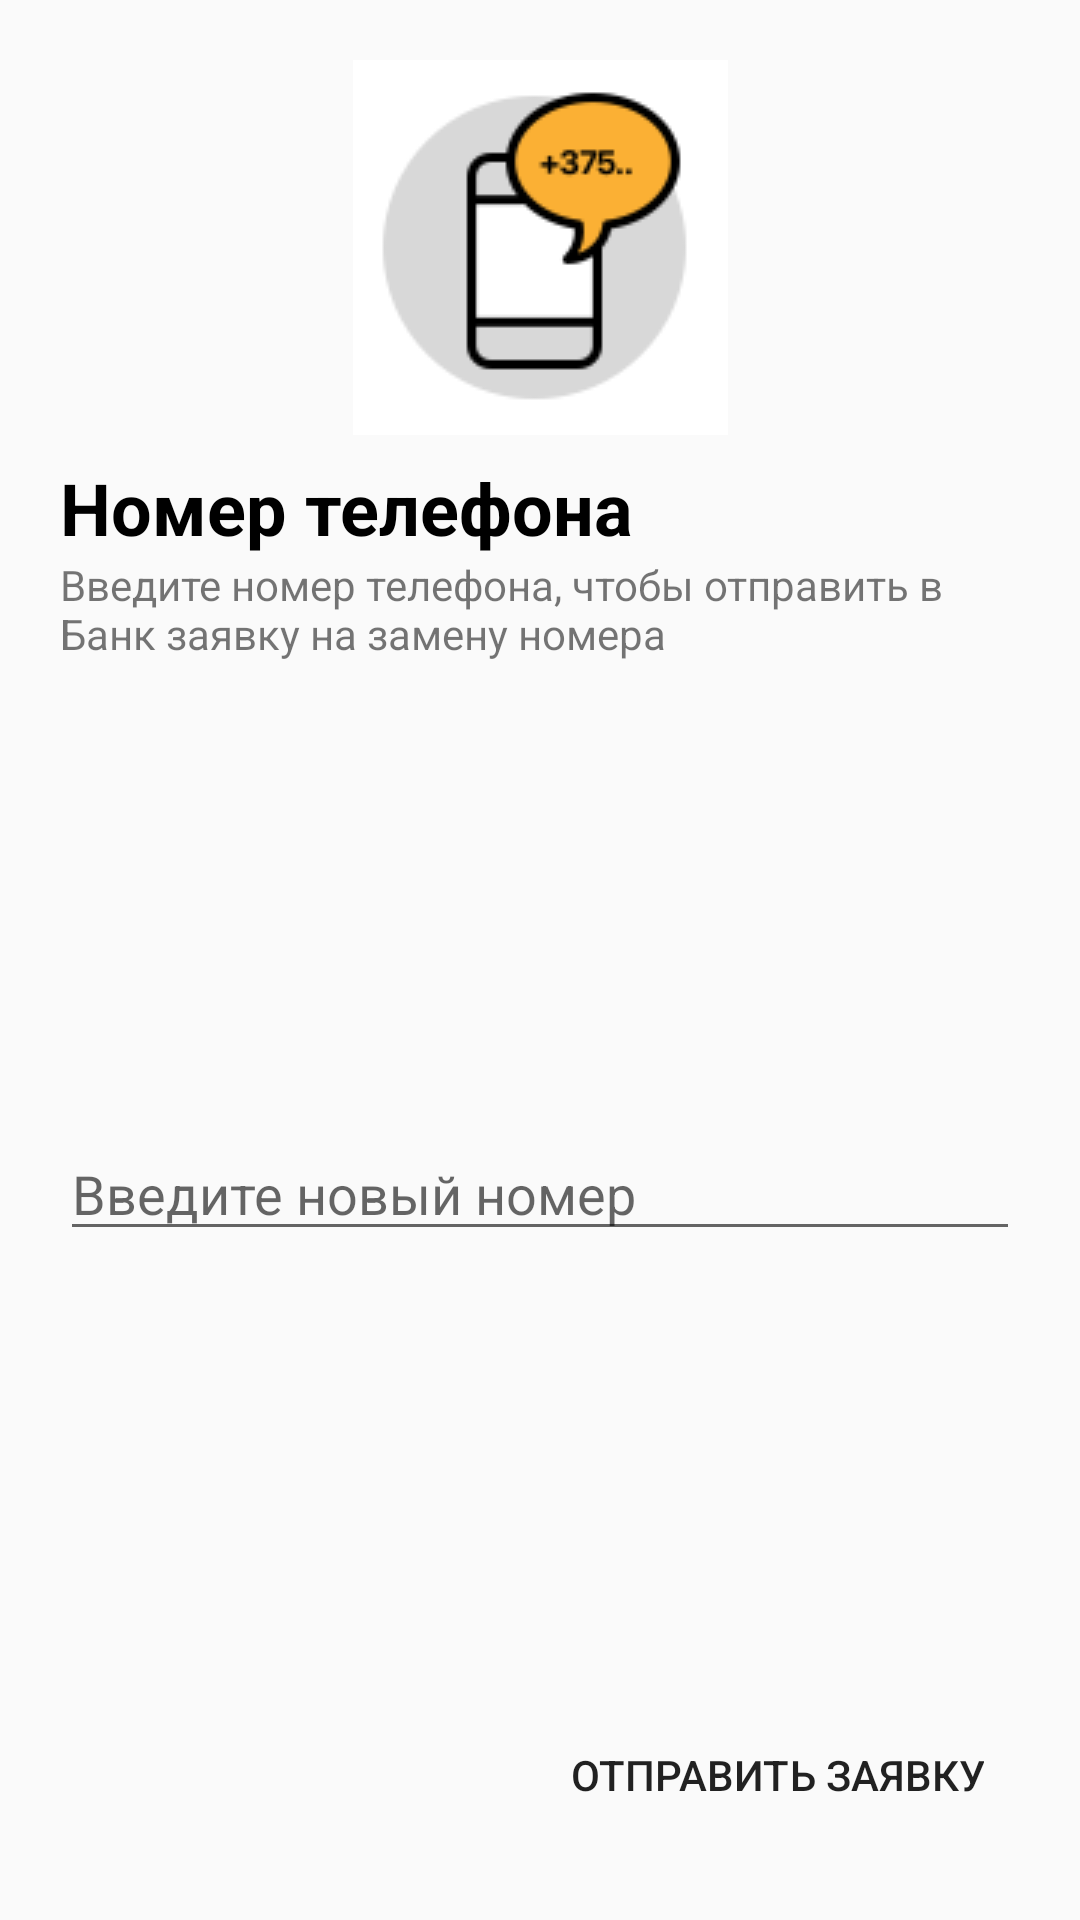

Android layout source for this screen:
<!-- AndroidManifest.xml: application theme AppTheme -->
<!-- res/layout/dialog_2.xml -->
<?xml version="1.0" encoding="utf-8"?>
<android.support.constraint.ConstraintLayout xmlns:android="http://schemas.android.com/apk/res/android"
    xmlns:app="http://schemas.android.com/apk/res-auto"
    xmlns:tools="http://schemas.android.com/tools"
    android:layout_width="match_parent"
    android:layout_height="match_parent"
    tools:context=".MainActivity"
    android:layout_gravity="center"
    android:padding="12dp">

    <ImageView
        android:id="@+id/tel_dialog_logo"
        android:layout_width="wrap_content"
        android:layout_height="wrap_content"
        android:layout_marginEnd="8dp"
        android:layout_marginStart="8dp"
        android:layout_marginTop="8dp"
        android:src="@drawable/iv_popup_two"
        android:scaleType="fitCenter"
        app:layout_constraintEnd_toEndOf="parent"
        app:layout_constraintStart_toStartOf="parent"
        app:layout_constraintTop_toTopOf="parent" />

    <TextView
        android:id="@+id/tel_tv_header"
        android:layout_width="0dp"
        android:layout_height="wrap_content"
        android:layout_marginEnd="8dp"
        android:layout_marginStart="8dp"
        android:layout_marginTop="8dp"
        android:text="@string/tel_tv_header"
        android:textColor="@color/black"
        android:textSize="24sp"
        android:textStyle="bold"
        app:layout_constraintEnd_toEndOf="parent"
        app:layout_constraintStart_toStartOf="parent"
        app:layout_constraintTop_toBottomOf="@+id/tel_dialog_logo" />

    <TextView
        android:id="@+id/tel_tv_body"
        android:layout_width="0dp"
        android:layout_height="wrap_content"
        android:layout_marginEnd="8dp"
        android:layout_marginStart="8dp"
        android:text="@string/tel_tv_body"
        app:layout_constraintEnd_toEndOf="parent"
        app:layout_constraintStart_toStartOf="parent"
        app:layout_constraintTop_toBottomOf="@+id/tel_tv_header" />

    <EditText
        android:id="@+id/tel_et_num"
        android:layout_width="0dp"
        android:layout_height="wrap_content"
        android:layout_marginBottom="8dp"
        android:layout_marginEnd="8dp"
        android:layout_marginStart="8dp"
        android:layout_marginTop="8dp"
        android:hint="@string/tel_et_num"
        app:layout_constraintBottom_toTopOf="@+id/tel_btn_send"
        app:layout_constraintEnd_toEndOf="parent"
        app:layout_constraintStart_toStartOf="parent"
        app:layout_constraintTop_toBottomOf="@+id/tel_tv_body"
        android:inputType="number"/>

    <Button
        android:id="@+id/tel_btn_send"
        android:layout_width="0dp"
        android:layout_height="wrap_content"
        android:layout_marginBottom="8dp"
        android:layout_marginEnd="8dp"
        android:layout_marginStart="8dp"
        android:text="@string/tel_btn_send"
        android:gravity="end"
        style="@style/Widget.AppCompat.Button.Borderless"
        app:layout_constraintBottom_toBottomOf="parent"
        app:layout_constraintEnd_toEndOf="parent"
        app:layout_constraintStart_toStartOf="parent" />

</android.support.constraint.ConstraintLayout>
<!-- resources referenced by this layout -->
<resources>
  <!-- drawable iv_popup_two: png bitmap (drawable, 3743 bytes) -->
  <string name="tel_btn_send">Отправить заявку</string>
  <string name="tel_et_num">Введите новый номер</string>
  <string name="tel_tv_body">Введите номер телефона, чтобы отправить в Банк заявку на замену номера</string>
  <string name="tel_tv_header">Номер телефона</string>
  <style name="AppTheme" parent="Theme.AppCompat.Light.NoActionBar">
          
          <item name="colorPrimary">@color/colorPrimary</item>
          <item name="colorPrimaryDark">@color/grad_batton_orange_start</item>
          <item name="colorAccent">@color/colorAccent</item>
      </style>
  <color name="colorPrimary">#3F51B5</color>
  <color name="grad_batton_orange_start">#FFB100</color>
  <color name="colorAccent">#FF4081</color>
  <!-- not gathered from this repository: default colours our renderer supplied (Android Studio template values) -->
  <color name="black">#FF000000</color>
</resources>
